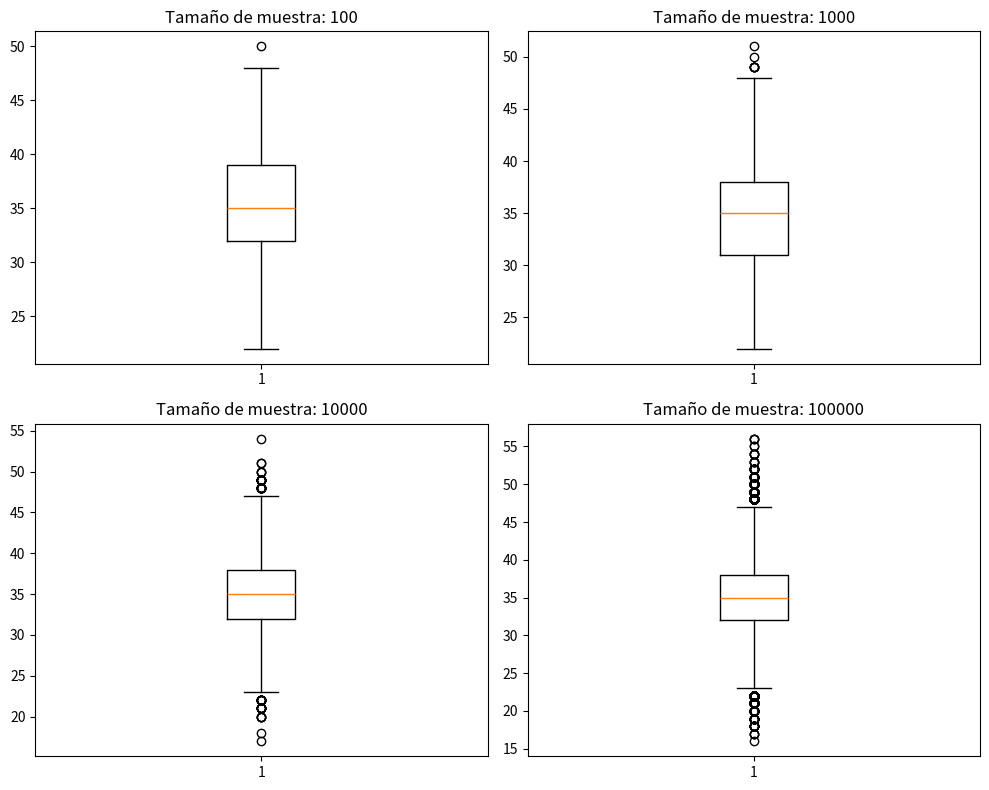
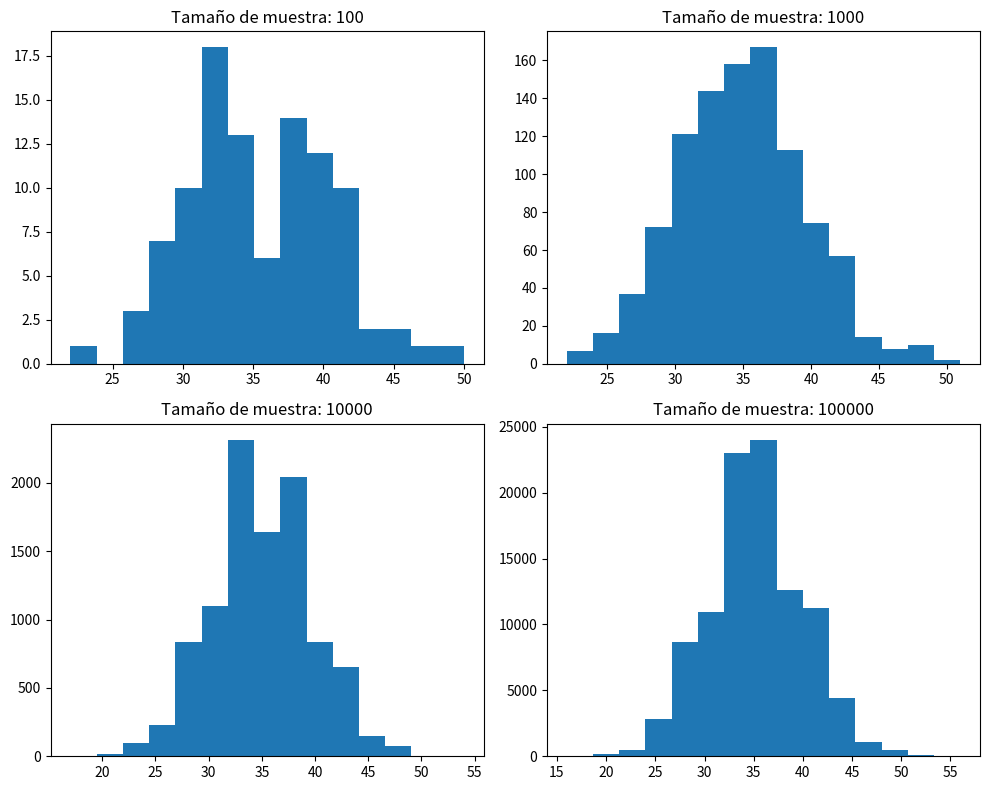
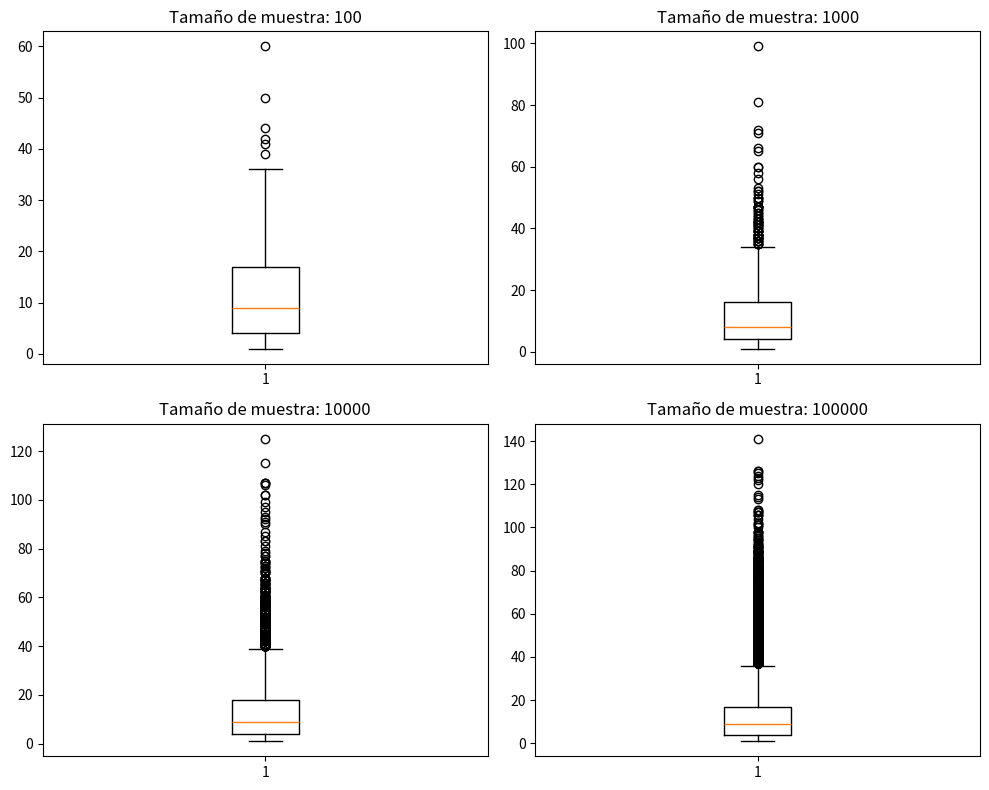
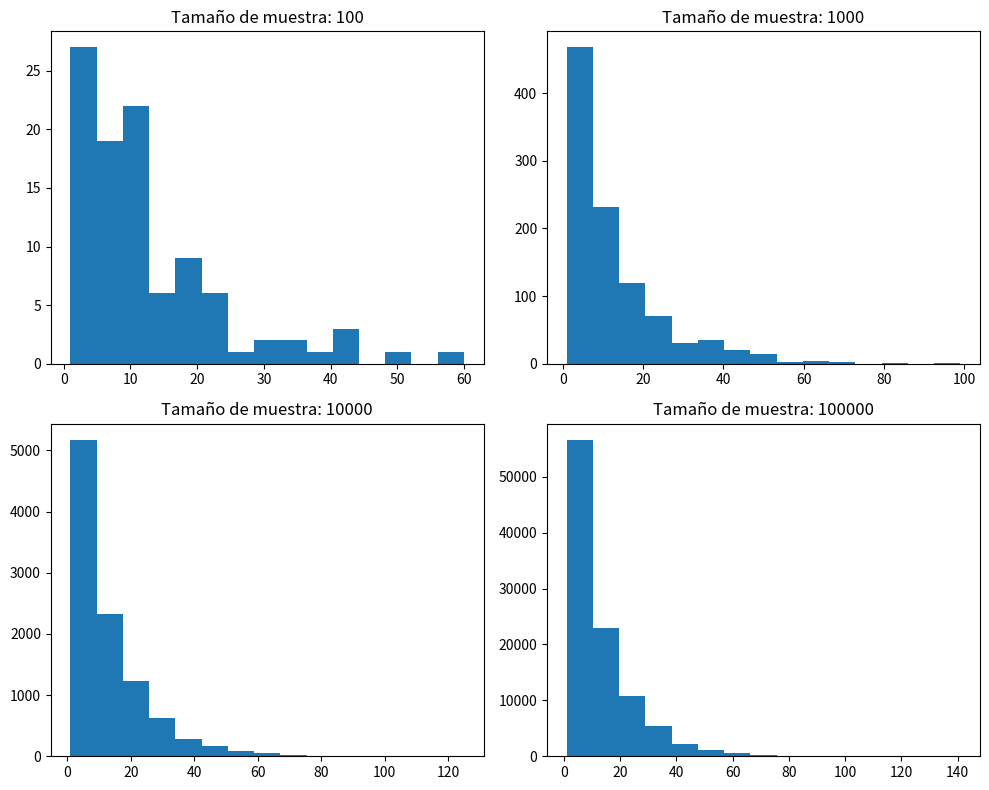
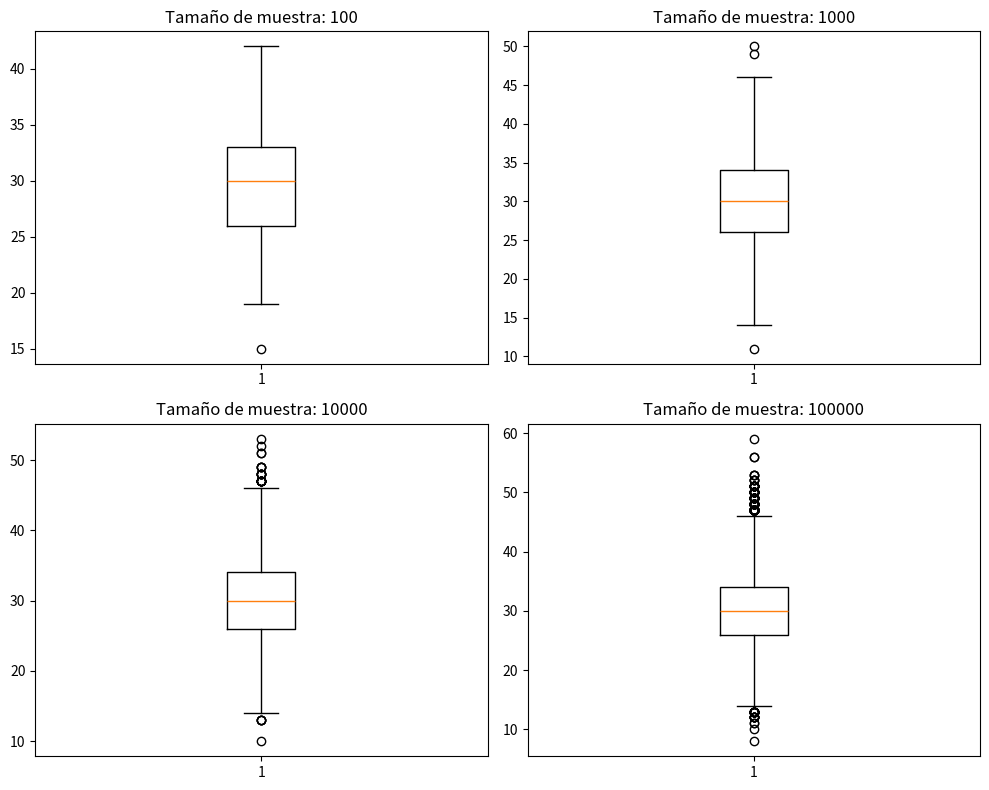
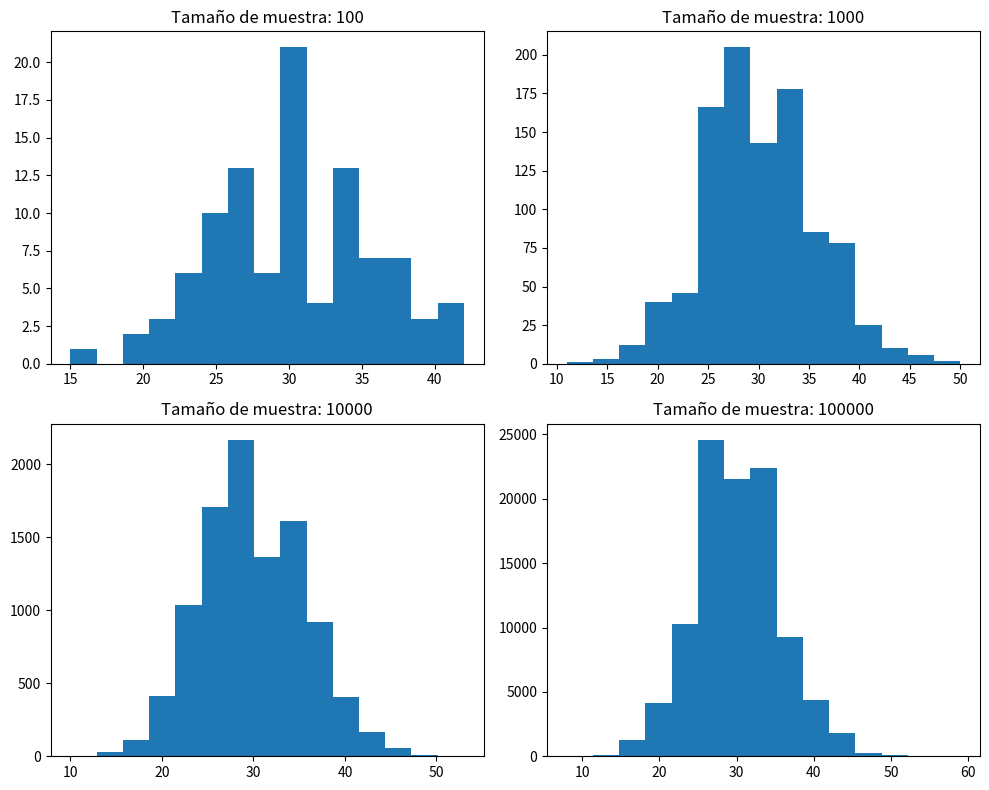

These figures' Python source, in order:
from scipy.stats import binom, geom, poisson, mode
import numpy as np
import matplotlib.pyplot as plt

sizes = [10**2, 10**3, 10**4, 10**5]

#Datos para Distribución Binomial.
n = 100
p = 0.35

# Datos para Distribución Geométrica.
pgeom = 0.08

#Datos para Distribución de Poisson.
L = 30

#Genera muestras de distribución binomial.
def generate_random_samples_binom():
    samples = {}
    for size in sizes:
        samples[size] = binom.rvs(n, p, size=size)
    return samples

#Genera muestras de distribución geométrica.
def generate_random_samples_geom():
    samples = {}
    for size in sizes:
        samples[size] = geom.rvs(pgeom, size=size)
    return samples
#Genera muestras de distribución de Poisson.
def generate_random_samples_poisson():
    samples = {}
    for size in sizes:
        samples[size] = poisson.rvs(L, size=size)
    return samples

#Genera diagrama de cajas a partir de las muestras
def generate_box_diagram(samples):
    fig, axes = plt.subplots(2, 2, figsize=(10, 8))
    axes = axes.flatten()

    for i, size in enumerate(sizes):
        axes[i].boxplot(samples[size])
        axes[i].set_title(f'Tamaño de muestra: {size}')

    plt.tight_layout()
    plt.show()

#Genera histograma a partir de las muestras
def generate_histogram(samples):
    fig, axes = plt.subplots(2, 2, figsize=(10, 8))
    axes = axes.flatten()

    for i, size in enumerate(sizes):
        axes[i].hist(samples[size], bins=15)
        axes[i].set_title(f'Tamaño de muestra: {size}')

    plt.tight_layout()
    plt.show()

#Calcula y muestra en pantalla diferentes estadísticas
def calculate_statistics(samples):
    for size in sizes:
        sample = samples[size]
        print(f'Para la muestra de tamaño {size}:')
        print(f' - Mediana: {np.median(sample)}')
        print(f' - Moda: {mode(sample)}')
        print(f' - Media empírica: {np.mean(sample)}')
        print(f' - Varianza empírica: {np.var(sample)}')

def main():
    #Ejercicio 1
    samples1 = generate_random_samples_binom()
    generate_box_diagram(samples1)
    generate_histogram(samples1)
    calculate_statistics(samples1)
    
    #Ejercicio 2
    samples2 = generate_random_samples_geom()
    generate_box_diagram(samples2)
    generate_histogram(samples2)
    calculate_statistics(samples2)
    
    #Ejercicio 3
    samples3 = generate_random_samples_poisson()
    generate_box_diagram(samples3)
    generate_histogram(samples3)
    calculate_statistics(samples3)
    
if __name__ == "__main__":
    main()
